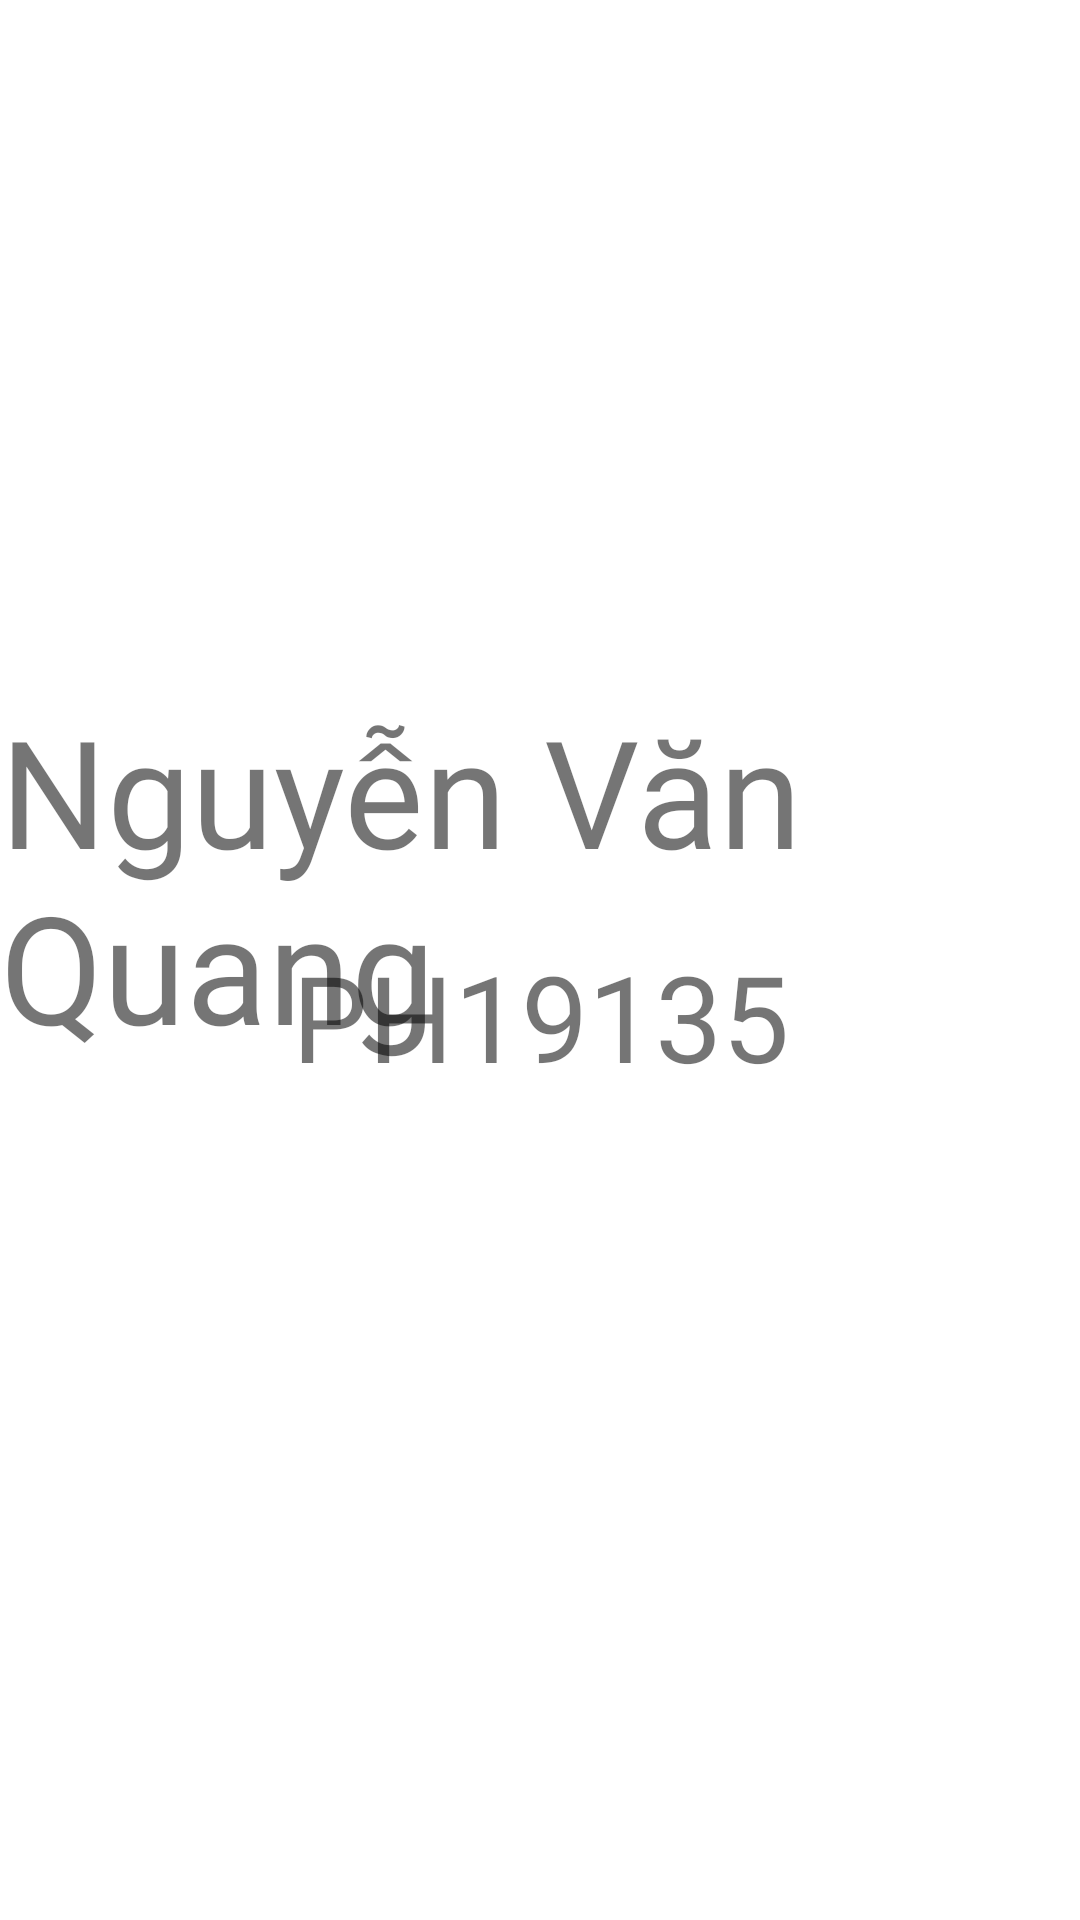

Produce the Android XML layout that renders to this screen, including the resource entries it uses.
<!-- AndroidManifest.xml: application theme Theme.ASM -->
<!-- res/layout/activity_splash_screen.xml -->
<?xml version="1.0" encoding="utf-8"?>
<androidx.constraintlayout.widget.ConstraintLayout xmlns:android="http://schemas.android.com/apk/res/android"
    xmlns:app="http://schemas.android.com/apk/res-auto"
    xmlns:tools="http://schemas.android.com/tools"
    android:layout_width="match_parent"
    android:layout_height="match_parent"
    tools:context=".activity.SplashScreenActivity"
    android:background="#FFFFFF">
    <TextView
        android:layout_width="wrap_content"
        android:layout_height="wrap_content"
        android:fontFamily="@font/dancingscript_variablefont_wght"
        android:text="Nguyễn Văn Quang"
        android:textSize="50dp"
        app:layout_constraintBottom_toBottomOf="parent"
        app:layout_constraintEnd_toEndOf="parent"
        app:layout_constraintHorizontal_bias="0.5"
        app:layout_constraintStart_toStartOf="parent"
        app:layout_constraintTop_toTopOf="parent"
        app:layout_constraintVertical_bias="0.447" />

    <TextView
        android:layout_width="wrap_content"
        android:layout_height="wrap_content"
        android:fontFamily="@font/dancingscript_variablefont_wght"
        android:text="PH19135"
        android:textSize="40dp"
        app:layout_constraintBottom_toBottomOf="parent"
        app:layout_constraintEnd_toEndOf="parent"
        app:layout_constraintHorizontal_bias="0.5"
        app:layout_constraintStart_toStartOf="parent"
        app:layout_constraintTop_toTopOf="parent"
        app:layout_constraintVertical_bias="0.532" />
</androidx.constraintlayout.widget.ConstraintLayout>
<!-- resources referenced by this layout -->
<resources>
  <style name="Theme.ASM" parent="Theme.MaterialComponents.DayNight.DarkActionBar">
          
          <item name="colorPrimary">@color/purple_500</item>
          <item name="colorPrimaryVariant">@color/purple_700</item>
          <item name="colorOnPrimary">@color/white</item>
          
          <item name="colorSecondary">@color/teal_200</item>
          <item name="colorSecondaryVariant">@color/teal_700</item>
          <item name="colorOnSecondary">@color/black</item>
          
          <item name="android:statusBarColor">#25F48FB1</item>
          
      </style>
  <!-- not gathered from this repository: default colours our renderer supplied (Android Studio template values) -->
  <color name="purple_500">#FF6200EE</color>
  <color name="purple_700">#FF3700B3</color>
  <color name="teal_200">#FF03DAC5</color>
  <color name="teal_700">#FF018786</color>
  <color name="black">#FF000000</color>
  <color name="white">#FFFFFFFF</color>
</resources>
